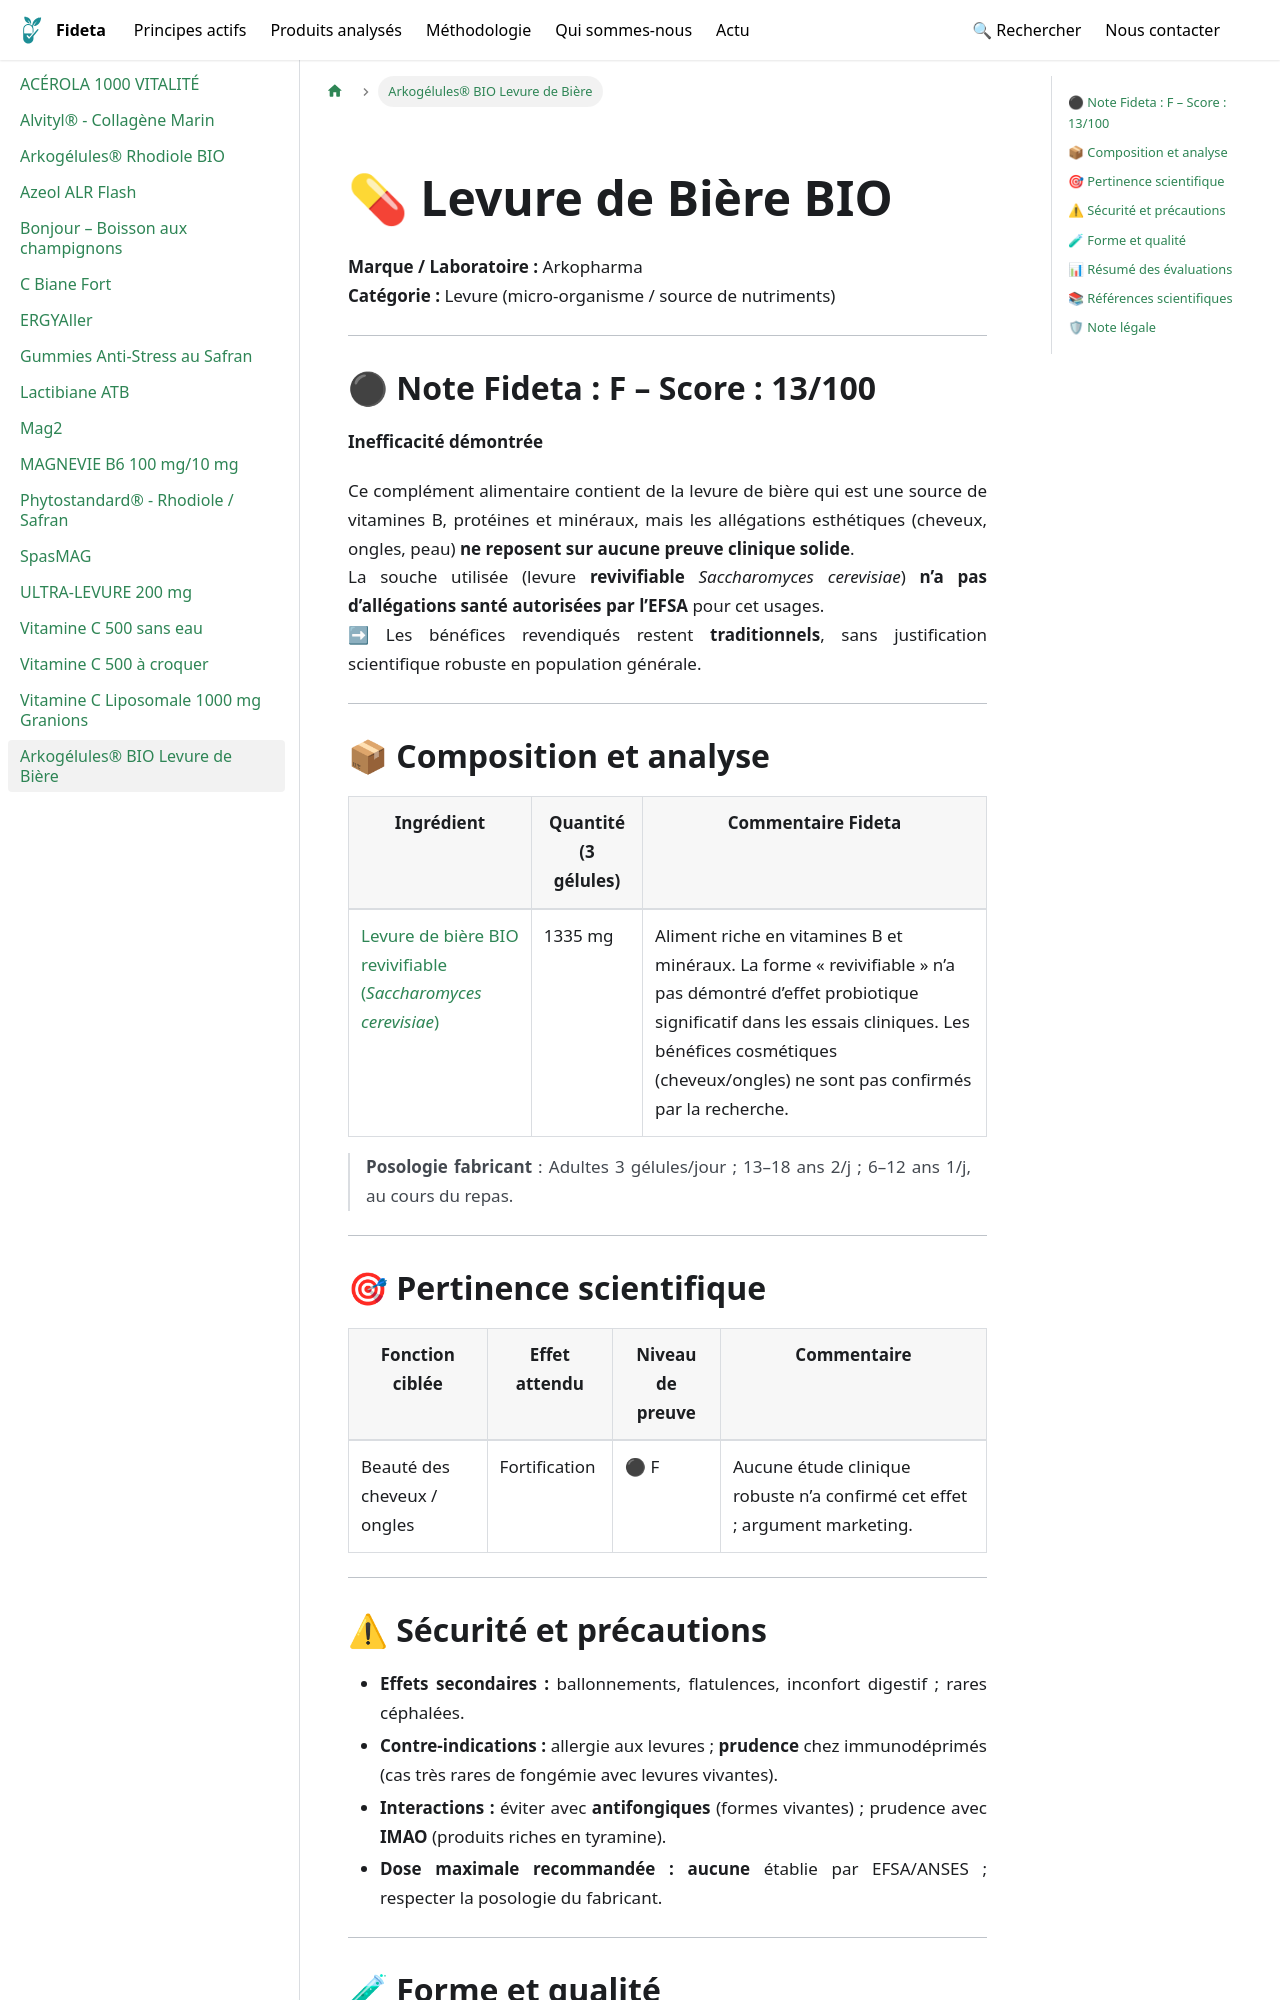

repository: Fideta/Fideta-base · page: docs/produits/arkogelules_bio_levure_de_biere/index.html · generator: docusaurus

---
title: "Arkogélules® BIO Levure de Bière"
image: /img/produits/arkogelules_levure_biere.jpg
categories: ["Beauté", "Cheveux", "Ongles", "Complément alimentaire"]
synopsis: "Complément alimentaire BIO à base de levure de bière revivifiable ; bénéfices cheveux/ongles non démontrés cliniquement."
ean: [3578835500585 , 3578835500530]
hide_title: true
---
import ProduitHero from '@site/src/components/fiches/ProduitHero';

<ProduitHero
  title={"Arkogélules® BIO Levure de Bière"}
  brand={"Arkopharma"}
  category={"Levure (micro-organisme / source de nutriments)"}
  image={"/img/produits/arkogelules_levure_biere.jpg"}
  imageAlt={"Arkogélules® BIO Levure de Bière"}
  path={"/docs/produits/arkogelules_bio_levure_de_biere"}
/>
---

## ⚫ Note Fideta : F – Score : 13/100

**Inefficacité démontrée**

Ce complément alimentaire contient de la levure de bière qui est une source de vitamines B, protéines et minéraux, mais les allégations esthétiques (cheveux, ongles, peau) **ne reposent sur aucune preuve clinique solide**.  
La souche utilisée (levure **revivifiable** *Saccharomyces cerevisiae*) **n’a pas d’allégations santé autorisées par l’EFSA** pour cet usages.  
➡ Les bénéfices revendiqués restent **traditionnels**, sans justification scientifique robuste en population générale.

---

## 📦 Composition et analyse

| Ingrédient                                                    | Quantité (3 gélules) | Commentaire Fideta                                                                                                                                                                                                                  |
| ------------------------------------------------------------- | -------------------- | ----------------------------------------------------------------------------------------------------------------------------------------------------------------------------------------------------------------------------------- |
| [Levure de bière BIO revivifiable (*Saccharomyces cerevisiae*)](/docs/principes/levure_de_bière) | 1335 mg              | Aliment riche en vitamines B et minéraux. La forme « revivifiable » n’a pas démontré d’effet probiotique significatif dans les essais cliniques. Les bénéfices cosmétiques (cheveux/ongles) ne sont pas confirmés par la recherche. |

> **Posologie fabricant** : Adultes 3 gélules/jour ; 13–18 ans 2/j ; 6–12 ans 1/j, au cours du repas.

---
